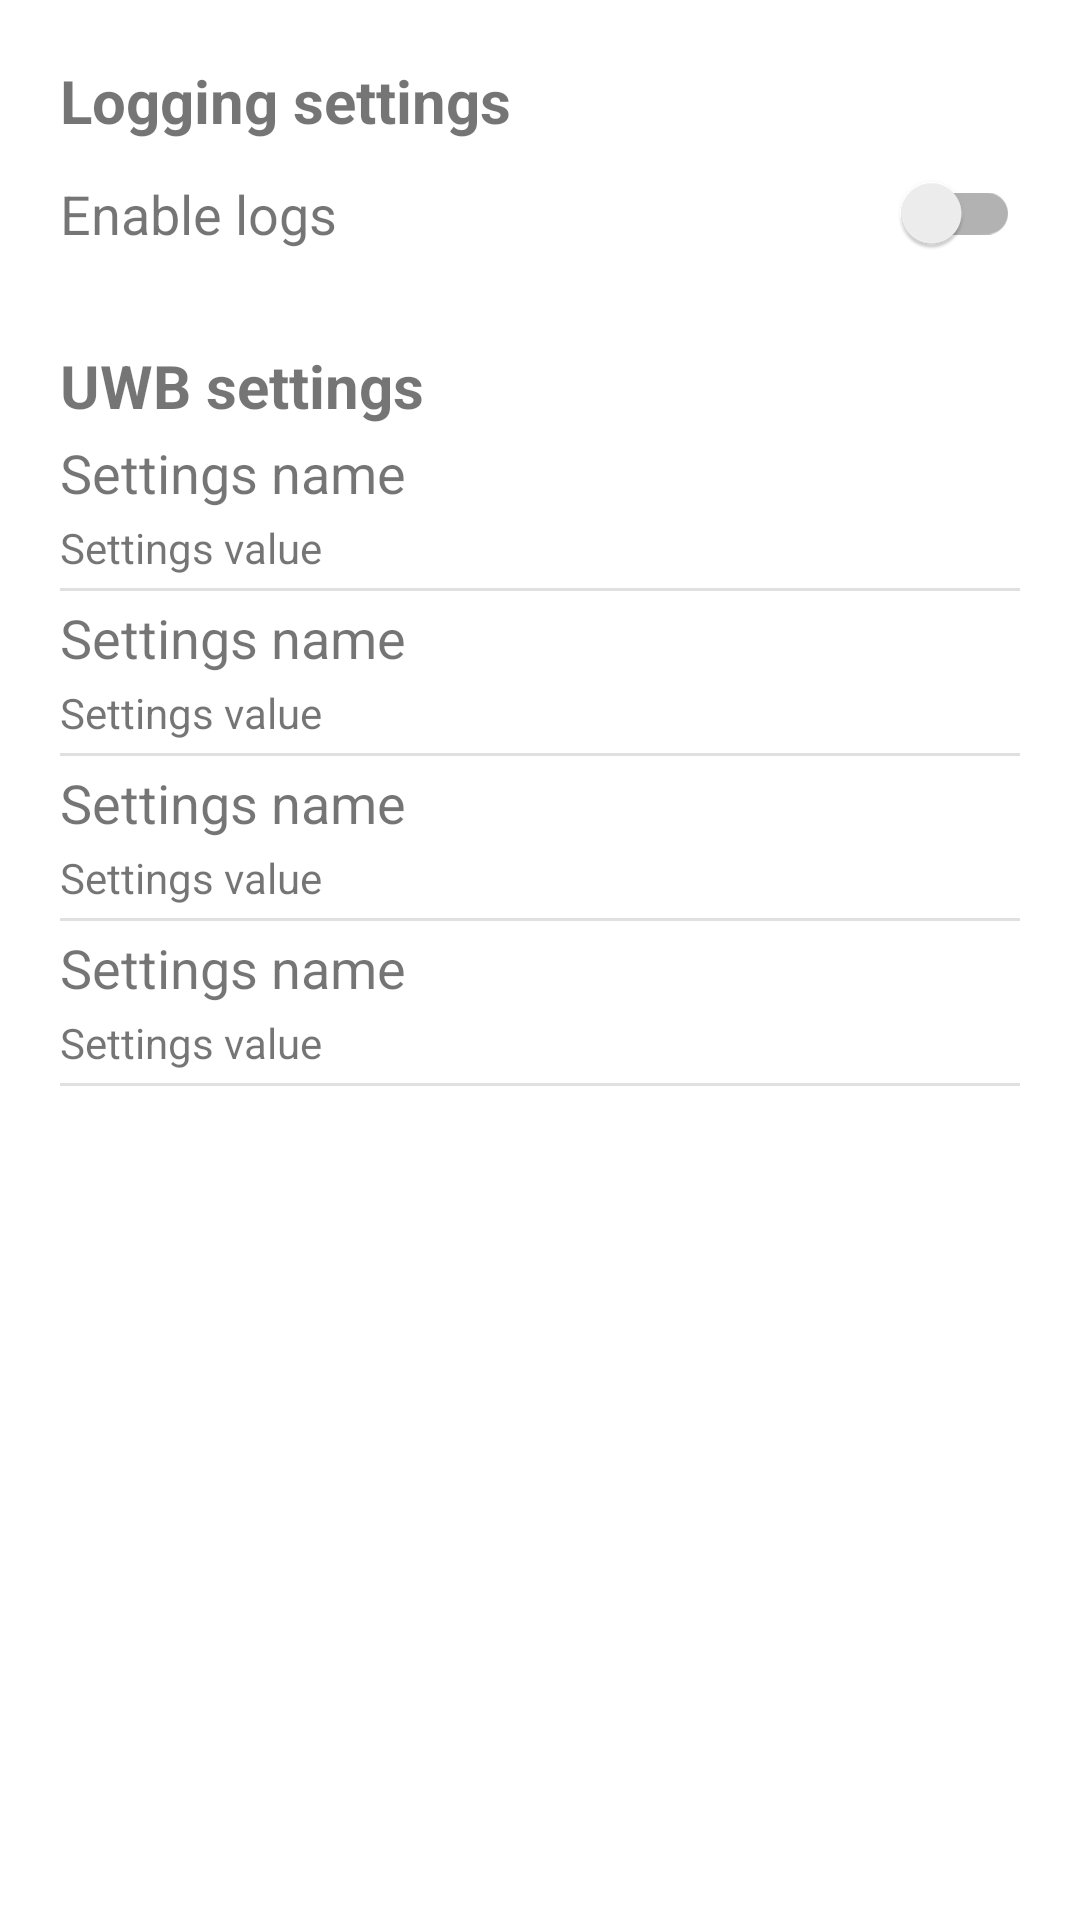

Here is an Android app screen rendered from its layout file. Give the layout XML and the strings, colors and styles it references.
<!-- AndroidManifest.xml: activity theme AppTheme -->
<!-- res/layout/activity_settings.xml -->
<?xml version="1.0" encoding="utf-8"?>
<androidx.constraintlayout.widget.ConstraintLayout xmlns:android="http://schemas.android.com/apk/res/android"
    xmlns:app="http://schemas.android.com/apk/res-auto"
    android:layout_width="match_parent"
    android:layout_height="match_parent">

    <androidx.constraintlayout.widget.ConstraintLayout
        android:id="@+id/settings_logsgroup_frame"
        android:layout_width="match_parent"
        android:layout_height="wrap_content"
        android:layout_marginHorizontal="@dimen/settings_group_marginHorizontal"
        android:layout_marginVertical="@dimen/settings_group_marginVertical"
        android:orientation="vertical"
        app:layout_constraintEnd_toEndOf="parent"
        app:layout_constraintStart_toStartOf="parent"
        app:layout_constraintTop_toTopOf="parent">

        <TextView
            android:id="@+id/settings_logsgroup_title"
            android:layout_width="wrap_content"
            android:layout_height="wrap_content"
            android:text="@string/settings_logsgroup_title"
            android:textSize="@dimen/settings_group_title_textsize"
            android:textStyle="bold"
            app:layout_constraintStart_toStartOf="parent"
            app:layout_constraintTop_toTopOf="parent" />

        <androidx.constraintlayout.widget.ConstraintLayout
            android:layout_width="0dp"
            android:layout_height="wrap_content"
            app:layout_constraintEnd_toEndOf="parent"
            app:layout_constraintStart_toStartOf="parent"
            app:layout_constraintTop_toBottomOf="@id/settings_logsgroup_title">

            <TextView
                android:layout_width="wrap_content"
                android:layout_height="wrap_content"
                android:text="@string/settings_logsgroup_logsenabled_option"
                android:textSize="@dimen/settings_group_option_textsize"
                app:layout_constraintBottom_toBottomOf="parent"
                app:layout_constraintStart_toStartOf="parent"
                app:layout_constraintTop_toTopOf="parent" />

            <androidx.appcompat.widget.SwitchCompat
                android:id="@+id/settings_logsenabled_switch"
                android:layout_width="wrap_content"
                android:layout_height="wrap_content"
                app:layout_constraintEnd_toEndOf="parent"
                app:layout_constraintTop_toTopOf="parent" />
        </androidx.constraintlayout.widget.ConstraintLayout>
    </androidx.constraintlayout.widget.ConstraintLayout>


    <androidx.constraintlayout.widget.ConstraintLayout
        android:id="@+id/settings_uwbgroup_frame"
        android:layout_width="match_parent"
        android:layout_height="wrap_content"
        android:layout_marginHorizontal="@dimen/settings_group_marginHorizontal"
        android:layout_marginTop="@dimen/settings_group_marginVertical"
        android:orientation="vertical"
        app:layout_constraintEnd_toEndOf="parent"
        app:layout_constraintStart_toStartOf="parent"
        app:layout_constraintTop_toBottomOf="@id/settings_logsgroup_frame">

        <TextView
            android:id="@+id/settings_uwbgroup_title"
            android:layout_width="wrap_content"
            android:layout_height="wrap_content"
            android:text="@string/settings_uwbgroup_title"
            android:textSize="@dimen/settings_group_title_textsize"
            android:textStyle="bold"
            app:layout_constraintStart_toStartOf="parent"
            app:layout_constraintTop_toTopOf="parent" />

        <include
            android:id="@+id/settings_item_uwb_role"
            layout="@layout/settings_item"
            android:layout_width="0dp"
            android:layout_height="wrap_content"
            app:layout_constraintEnd_toEndOf="parent"
            app:layout_constraintStart_toStartOf="parent"
            app:layout_constraintTop_toBottomOf="@id/settings_uwbgroup_title" />

        <View
            android:id="@+id/settings_separator_item_uwb_role"
            android:layout_width="match_parent"
            android:layout_height="1dp"
            android:layout_marginVertical="4dp"
            android:background="?android:attr/listDivider"
            app:layout_constraintLeft_toLeftOf="parent"
            app:layout_constraintStart_toStartOf="parent"
            app:layout_constraintTop_toBottomOf="@id/settings_item_uwb_role" />

        <include
            android:id="@+id/settings_item_uwb_config_type"
            layout="@layout/settings_item"
            android:layout_width="0dp"
            android:layout_height="wrap_content"
            app:layout_constraintEnd_toEndOf="parent"
            app:layout_constraintStart_toStartOf="parent"
            app:layout_constraintTop_toBottomOf="@id/settings_separator_item_uwb_role" />

        <View
            android:id="@+id/settings_separator_item_uwb_config_type"
            android:layout_width="match_parent"
            android:layout_height="1dp"
            android:layout_marginVertical="4dp"
            android:background="?android:attr/listDivider"
            app:layout_constraintLeft_toLeftOf="parent"
            app:layout_constraintStart_toStartOf="parent"
            app:layout_constraintTop_toBottomOf="@id/settings_item_uwb_config_type" />

        <include
            android:id="@+id/settings_item_uwb_channel"
            layout="@layout/settings_item"
            android:layout_width="0dp"
            android:layout_height="wrap_content"
            app:layout_constraintEnd_toEndOf="parent"
            app:layout_constraintStart_toStartOf="parent"
            app:layout_constraintTop_toBottomOf="@id/settings_separator_item_uwb_config_type" />

        <View
            android:id="@+id/settings_separator_item_uwb_channel"
            android:layout_width="match_parent"
            android:layout_height="1dp"
            android:layout_marginVertical="4dp"
            android:background="?android:attr/listDivider"
            app:layout_constraintLeft_toLeftOf="parent"
            app:layout_constraintStart_toStartOf="parent"
            app:layout_constraintTop_toBottomOf="@id/settings_item_uwb_channel" />

        <include
            android:id="@+id/settings_item_uwb_preamble_index"
            layout="@layout/settings_item"
            android:layout_width="0dp"
            android:layout_height="wrap_content"
            app:layout_constraintEnd_toEndOf="parent"
            app:layout_constraintStart_toStartOf="parent"
            app:layout_constraintTop_toBottomOf="@id/settings_separator_item_uwb_channel" />

        <View
            android:id="@+id/settings_separator_item_uwb_preamble_index"
            android:layout_width="match_parent"
            android:layout_height="1dp"
            android:layout_marginVertical="4dp"
            android:background="?android:attr/listDivider"
            app:layout_constraintLeft_toLeftOf="parent"
            app:layout_constraintStart_toStartOf="parent"
            app:layout_constraintTop_toBottomOf="@id/settings_item_uwb_preamble_index" />
    </androidx.constraintlayout.widget.ConstraintLayout>
</androidx.constraintlayout.widget.ConstraintLayout>
<!-- res/layout/settings_item.xml (included above) -->
<?xml version="1.0" encoding="utf-8"?>
<androidx.constraintlayout.widget.ConstraintLayout xmlns:android="http://schemas.android.com/apk/res/android"
    xmlns:app="http://schemas.android.com/apk/res-auto"
    android:layout_width="match_parent"
    android:layout_height="wrap_content">

    <androidx.constraintlayout.widget.ConstraintLayout
        android:layout_width="0dp"
        android:layout_height="@dimen/settings_item_height"
        app:layout_constraintBottom_toBottomOf="parent"
        app:layout_constraintEnd_toStartOf="@id/settings_item_icon"
        app:layout_constraintStart_toStartOf="parent"
        app:layout_constraintTop_toTopOf="parent">

        <TextView
            android:id="@+id/settings_item_title"
            android:layout_width="match_parent"
            android:layout_height="0dp"
            android:textSize="18sp"
            android:gravity="center_vertical"
            android:text="Settings name"
            app:layout_constraintBottom_toTopOf="@id/settings_item_value"
            app:layout_constraintStart_toStartOf="parent"
            app:layout_constraintTop_toTopOf="parent" />

        <TextView
            android:id="@+id/settings_item_value"
            android:layout_width="match_parent"
            android:layout_height="wrap_content"
            android:autoSizeMaxTextSize="16sp"
            android:autoSizeMinTextSize="12sp"
            android:autoSizeStepGranularity="2sp"
            android:autoSizeTextType="uniform"
            android:text="Settings value"
            android:maxLines="1"
            android:ellipsize="end"
            app:layout_constraintBottom_toBottomOf="parent"
            app:layout_constraintStart_toStartOf="parent" />

    </androidx.constraintlayout.widget.ConstraintLayout>

    <ImageView
        android:id="@+id/settings_item_icon"
        android:layout_width="wrap_content"
        android:layout_height="30dp"
        android:adjustViewBounds="true"
        android:src="@drawable/ic_baseline_arrow_forward"
        app:layout_constraintBottom_toBottomOf="parent"
        app:layout_constraintEnd_toEndOf="parent"
        app:layout_constraintTop_toTopOf="parent" />
</androidx.constraintlayout.widget.ConstraintLayout>
<!-- resources referenced by this layout -->
<resources>
  <dimen name="settings_group_marginHorizontal">20dp</dimen>
  <dimen name="settings_group_marginVertical">20dp</dimen>
  <dimen name="settings_group_option_textsize">18sp</dimen>
  <dimen name="settings_group_title_textsize">20sp</dimen>
  <dimen name="settings_item_height">50dp</dimen>
  <string name="settings_logsgroup_logsenabled_option">Enable logs</string>
  <string name="settings_logsgroup_title">Logging settings</string>
  <string name="settings_uwbgroup_title">UWB settings</string>
  <style name="AppTheme" parent="Theme.MaterialComponents.Light.DarkActionBar">
          
          <item name="colorPrimary">@color/colorPrimary</item>
          <item name="colorPrimaryDark">@color/colorPrimaryDark</item>
          <item name="colorAccent">@color/colorAccent</item>
      </style>
  <color name="colorPrimary">#FF8526</color>
  <color name="colorPrimaryDark">#FF7000</color>
  <color name="colorAccent">#03DAC5</color>
</resources>
